Run: headless pygame with SDL's dummy video driver; simulated clock (each Clock.tick advances the game by its frame time, no real sleeping); random seed 0; keys injected as events and as key.get_pressed() state; no mouse input; restart key R tapped at the start of phases 3 and 4.
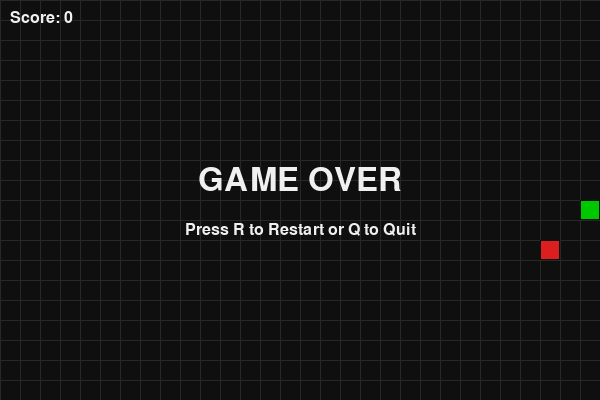
Frame 1 of 4 · flips 1–60 · no input
Frame 2 of 4 · flips 61–180 · tapped SPACE, RETURN · held RIGHT (→), D · screen unchanged from frame 1, image omitted
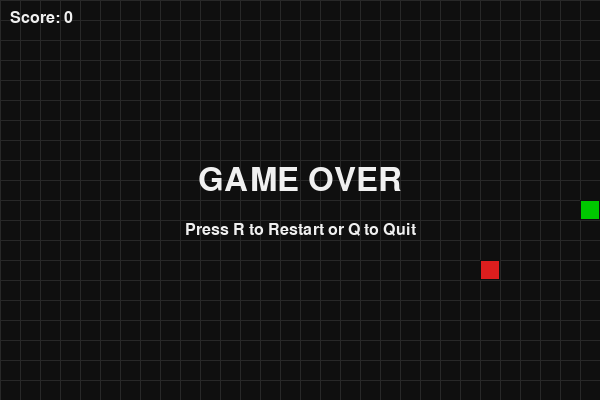
Frame 3 of 4 · flips 181–300 · tapped R · held DOWN (↓), S
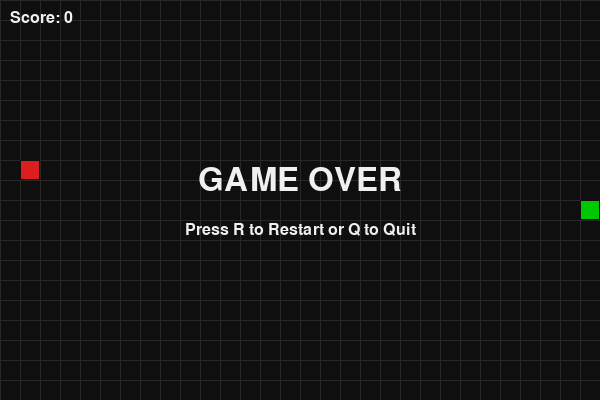
Frame 4 of 4 · flips 301–420 · tapped R · held LEFT (←), A, UP (↑), W

The pygame program that drew these frames:

import pygame
import random
import sys

# ---------------- Initialization ----------------
pygame.init()

# Screen settings
CELL_SIZE = 20
GRID_WIDTH = 30
GRID_HEIGHT = 20
SCREEN_WIDTH = CELL_SIZE * GRID_WIDTH
SCREEN_HEIGHT = CELL_SIZE * GRID_HEIGHT

screen = pygame.display.set_mode((SCREEN_WIDTH, SCREEN_HEIGHT))
pygame.display.set_caption("Snake Game")
clock = pygame.time.Clock()

# Colors
BLACK = (15, 15, 15)
GREEN = (0, 200, 0)
DARK_GREEN = (0, 140, 0)
RED = (220, 30, 30)
WHITE = (240, 240, 240)
GRAY = (40, 40, 40)

FONT = pygame.font.SysFont("consolas", 24)
BIG_FONT = pygame.font.SysFont("consolas", 48)

# Speed (frames per second) - increases slightly as score grows
BASE_SPEED = 8


def random_food_position(snake_body):
    """Pick a random grid cell that isn't occupied by the snake."""
    while True:
        pos = (random.randint(0, GRID_WIDTH - 1), random.randint(0, GRID_HEIGHT - 1))
        if pos not in snake_body:
            return pos


def draw_grid():
    for x in range(0, SCREEN_WIDTH, CELL_SIZE):
        pygame.draw.line(screen, GRAY, (x, 0), (x, SCREEN_HEIGHT))
    for y in range(0, SCREEN_HEIGHT, CELL_SIZE):
        pygame.draw.line(screen, GRAY, (0, y), (SCREEN_WIDTH, y))


def draw_cell(pos, color):
    rect = pygame.Rect(pos[0] * CELL_SIZE, pos[1] * CELL_SIZE, CELL_SIZE, CELL_SIZE)
    pygame.draw.rect(screen, color, rect)
    pygame.draw.rect(screen, BLACK, rect, 1)


def show_message(text, y_offset=0, font=BIG_FONT, color=WHITE):
    surface = font.render(text, True, color)
    rect = surface.get_rect(center=(SCREEN_WIDTH // 2, SCREEN_HEIGHT // 2 + y_offset))
    screen.blit(surface, rect)


def game_loop():
    # Snake starts in the middle, moving right
    snake = [(GRID_WIDTH // 2, GRID_HEIGHT // 2)]
    direction = (1, 0)
    next_direction = direction

    food = random_food_position(snake)
    score = 0
    running = True
    game_over = False

    while True:
        for event in pygame.event.get():
            if event.type == pygame.QUIT:
                pygame.quit()
                sys.exit()

            if event.type == pygame.KEYDOWN:
                if game_over:
                    if event.key == pygame.K_r:
                        return game_loop()  # restart
                    if event.key == pygame.K_q:
                        pygame.quit()
                        sys.exit()
                else:
                    if event.key in (pygame.K_UP, pygame.K_w) and direction != (0, 1):
                        next_direction = (0, -1)
                    elif event.key in (pygame.K_DOWN, pygame.K_s) and direction != (0, -1):
                        next_direction = (0, 1)
                    elif event.key in (pygame.K_LEFT, pygame.K_a) and direction != (1, 0):
                        next_direction = (-1, 0)
                    elif event.key in (pygame.K_RIGHT, pygame.K_d) and direction != (-1, 0):
                        next_direction = (1, 0)

        if not game_over:
            direction = next_direction
            head_x, head_y = snake[0]
            new_head = (head_x + direction[0], head_y + direction[1])

            # Check wall collision
            if (new_head[0] < 0 or new_head[0] >= GRID_WIDTH or
                    new_head[1] < 0 or new_head[1] >= GRID_HEIGHT):
                game_over = True

            # Check self collision
            elif new_head in snake:
                game_over = True

            else:
                snake.insert(0, new_head)
                if new_head == food:
                    score += 1
                    food = random_food_position(snake)
                else:
                    snake.pop()  # remove tail if no food eaten

        
        screen.fill(BLACK)
        draw_grid()
        draw_cell(food, RED)

        for i, segment in enumerate(snake):
            color = GREEN if i == 0 else DARK_GREEN
            draw_cell(segment, color)

        score_surface = FONT.render(f"Score: {score}", True, WHITE)
        screen.blit(score_surface, (10, 10))

        if game_over:
            show_message("GAME OVER", y_offset=-20)
            show_message("Press R to Restart or Q to Quit", y_offset=30, font=FONT)

        pygame.display.flip()

        # Speed slightly increases with score, capped for playability
        speed = min(BASE_SPEED + score // 3, 20)
        clock.tick(speed)


if __name__ == "__main__":
    game_loop()
